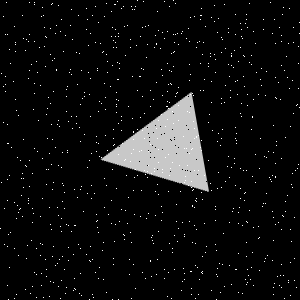

The data file committed next to this chart (first rows):
Type, X, Y
Salt, 178, 44
Salt, 121, 209
Salt, 237, 80
Salt, 147, 44
Salt, 1, 73
Salt, 238, 61
Salt, 210, 53
Salt, 287, 77
Salt, 278, 82
Salt, 199, 41
Salt, 196, 47
Salt, 60, 31
Salt, 275, 224
Salt, 150, 106
Salt, 52, 3
Salt, 221, 103
Salt, 202, 54
Salt, 223, 233
Salt, 270, 179
Salt, 220, 292
Salt, 102, 52
Salt, 158, 162
Salt, 111, 11
Salt, 283, 7
Salt, 49, 296
Salt, 16, 218
Salt, 115, 4
Salt, 174, 235
Salt, 275, 97
Salt, 259, 270
Salt, 7, 200
Salt, 104, 16
Salt, 113, 40
Salt, 86, 254
Salt, 56, 70
Salt, 277, 276
Salt, 117, 62
Salt, 133, 139
Salt, 58, 120
Salt, 37, 72
Salt, 156, 128
Salt, 265, 258
Salt, 115, 36
Salt, 116, 47
Salt, 214, 54
Salt, 101, 103
Salt, 15, 99
Salt, 201, 8
Salt, 200, 147
Salt, 40, 255
Salt, 173, 52
Salt, 164, 278
Salt, 182, 281
Salt, 216, 274
Salt, 247, 282
Salt, 34, 148
Salt, 205, 26
Salt, 235, 127
Salt, 183, 268
Salt, 186, 38
... 1,740 more rows
